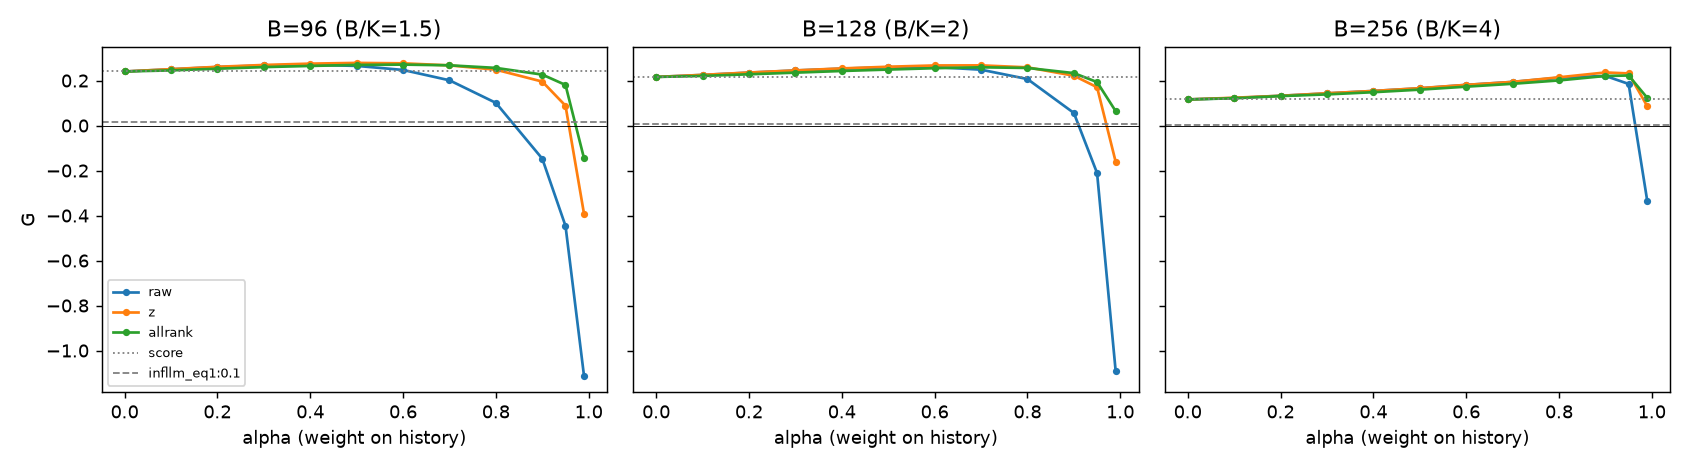

The file beside this chart, header and first rows:
signal, alpha, B, misses, G
raw, 0.0, 80, 1608445, 0.2456
raw, 0.0, 96, 1065028, 0.2403
raw, 0.0, 128, 632176, 0.2161
raw, 0.0, 192, 353467, 0.1549
raw, 0.0, 256, 253901, 0.116
raw, 0.0, 384, 181544, 0.09631
raw, 0.0, 512, 161877, 0.1011
raw, 0.1, 80, 1603576, 0.2548
raw, 0.1, 96, 1060874, 0.2502
raw, 0.1, 128, 629752, 0.2251
raw, 0.1, 192, 352401, 0.1628
raw, 0.1, 256, 253418, 0.1224
raw, 0.1, 384, 181425, 0.1013
raw, 0.1, 512, 161886, 0.09929
raw, 0.2, 80, 1599726, 0.262
raw, 0.2, 96, 1056701, 0.2602
raw, 0.2, 128, 627012, 0.2353
raw, 0.2, 192, 351035, 0.1731
raw, 0.2, 256, 252651, 0.1325
raw, 0.2, 384, 181309, 0.1062
raw, 0.2, 512, 161845, 0.1074
raw, 0.3, 80, 1598422, 0.2645
raw, 0.3, 96, 1053847, 0.267
raw, 0.3, 128, 624448, 0.2448
raw, 0.3, 192, 349741, 0.1827
raw, 0.3, 256, 251863, 0.1429
raw, 0.3, 384, 181006, 0.119
raw, 0.3, 512, 161791, 0.1181
raw, 0.4, 80, 1602477, 0.2568
raw, 0.4, 96, 1052550, 0.2701
raw, 0.4, 128, 622241, 0.253
raw, 0.4, 192, 348383, 0.1929
raw, 0.4, 256, 251019, 0.154
raw, 0.4, 384, 180721, 0.131
raw, 0.4, 512, 161735, 0.1292
raw, 0.5, 80, 1614200, 0.2348
raw, 0.5, 96, 1054587, 0.2652
raw, 0.5, 128, 620599, 0.2591
raw, 0.5, 192, 346815, 0.2046
raw, 0.5, 256, 250144, 0.1655
raw, 0.5, 384, 180437, 0.1429
raw, 0.5, 512, 161606, 0.1548
raw, 0.6, 80, 1636677, 0.1925
raw, 0.6, 96, 1062150, 0.2472
raw, 0.6, 128, 620326, 0.2601
raw, 0.6, 192, 345351, 0.2156
raw, 0.6, 256, 248989, 0.1807
raw, 0.6, 384, 180091, 0.1575
raw, 0.6, 512, 161544, 0.1671
raw, 0.7, 80, 1674718, 0.1208
raw, 0.7, 96, 1081430, 0.2012
raw, 0.7, 128, 623491, 0.2484
raw, 0.7, 192, 344125, 0.2247
raw, 0.7, 256, 247975, 0.194
raw, 0.7, 384, 179635, 0.1767
raw, 0.7, 512, 161454, 0.1849
raw, 0.8, 80, 1740258, -0.002578
raw, 0.8, 96, 1123460, 0.1008
raw, 0.8, 128, 634679, 0.2068
raw, 0.8, 192, 343696, 0.2279
... 192 more rows
